Photos from the image-classification dataset "processed" in the GitHub repository Agya-Aboagye-Otchere/CSCI-6379-3D-Printing-Defect-Detection-and-Correction. Its 6 classes are: bed adhesion, layer shifting, over extrusion, stringing, under extrusion, warping.

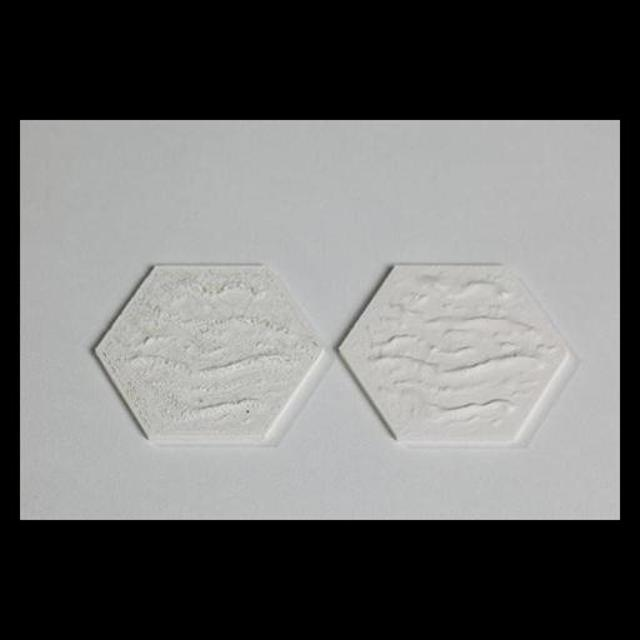
Label: over extrusion

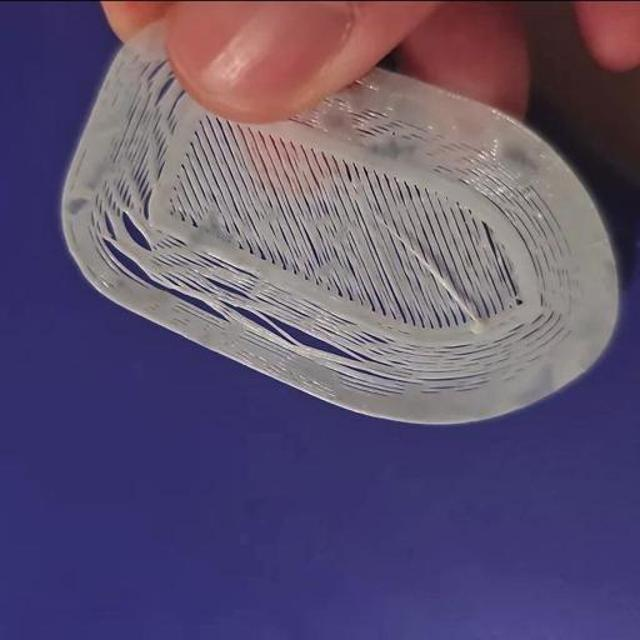
Label: under extrusion

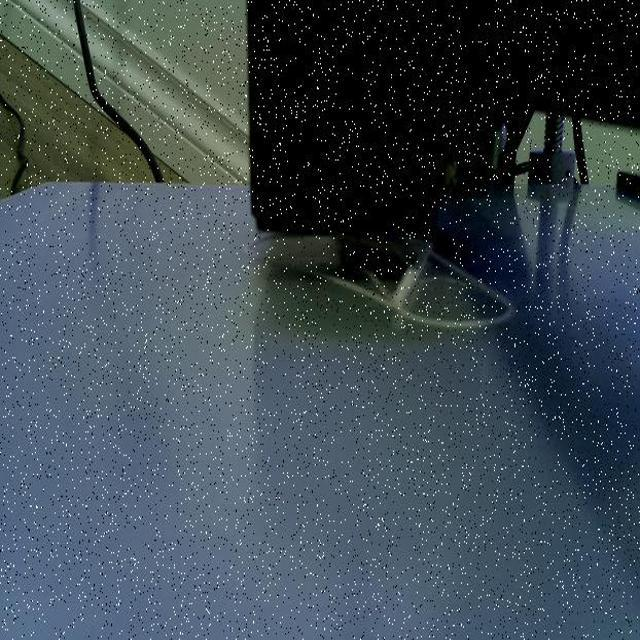
Label: bed adhesion

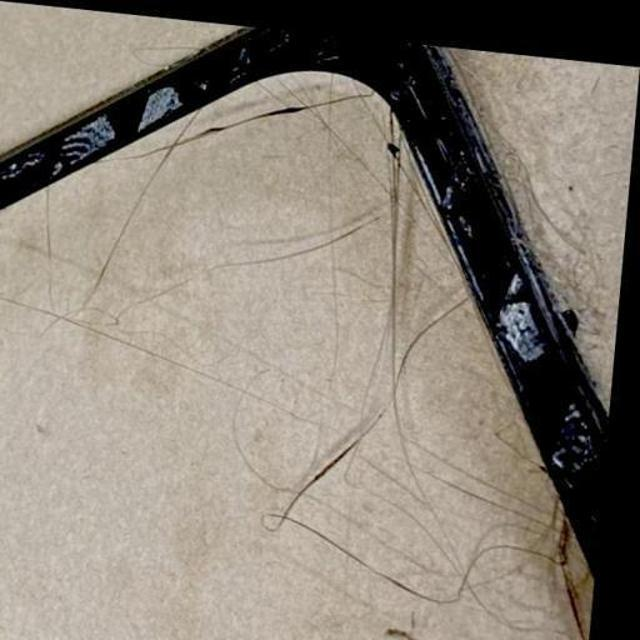
Label: stringing

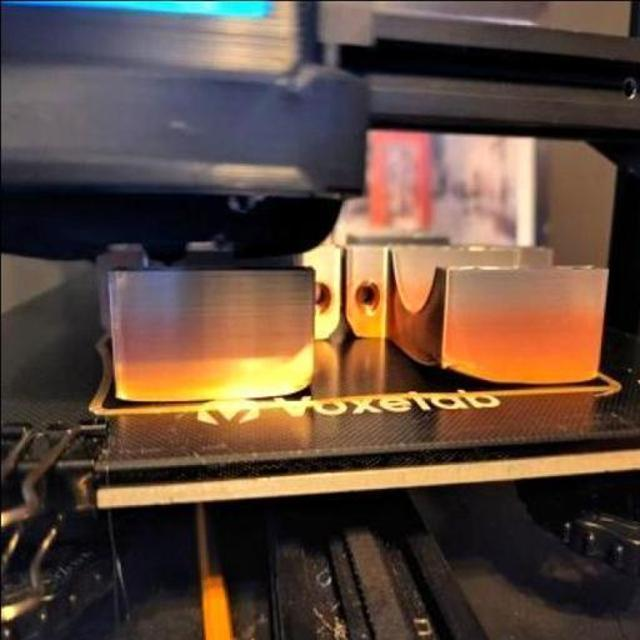
Label: warping

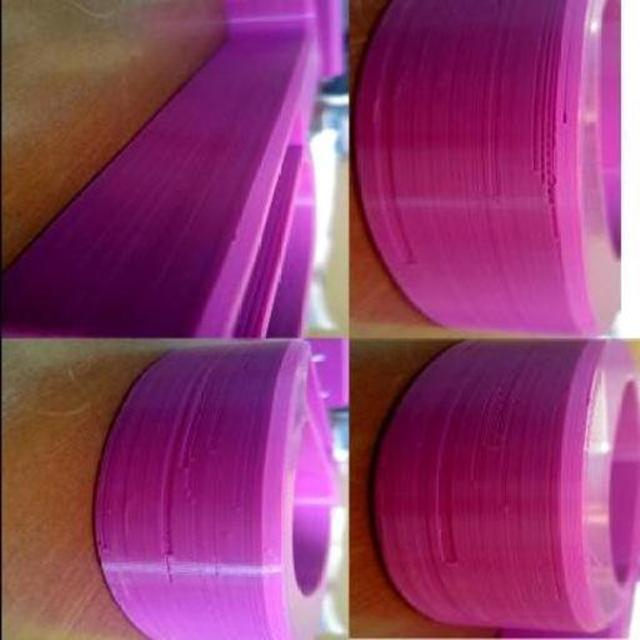
Label: under extrusion
